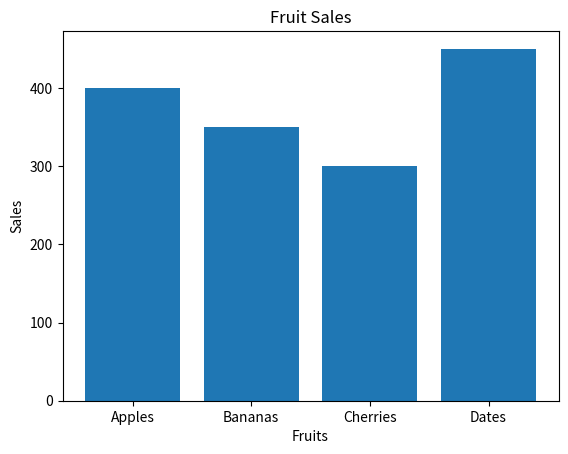

Write Python code to recreate this figure.
import matplotlib.pyplot as plt

fruits = ['Apples', 'Bananas', 'Cherries', 'Dates']
sales = [400, 350, 300, 450]

plt.bar(fruits, sales)
plt.title('Fruit Sales')
plt.xlabel('Fruits')
plt.ylabel('Sales')
plt.show()